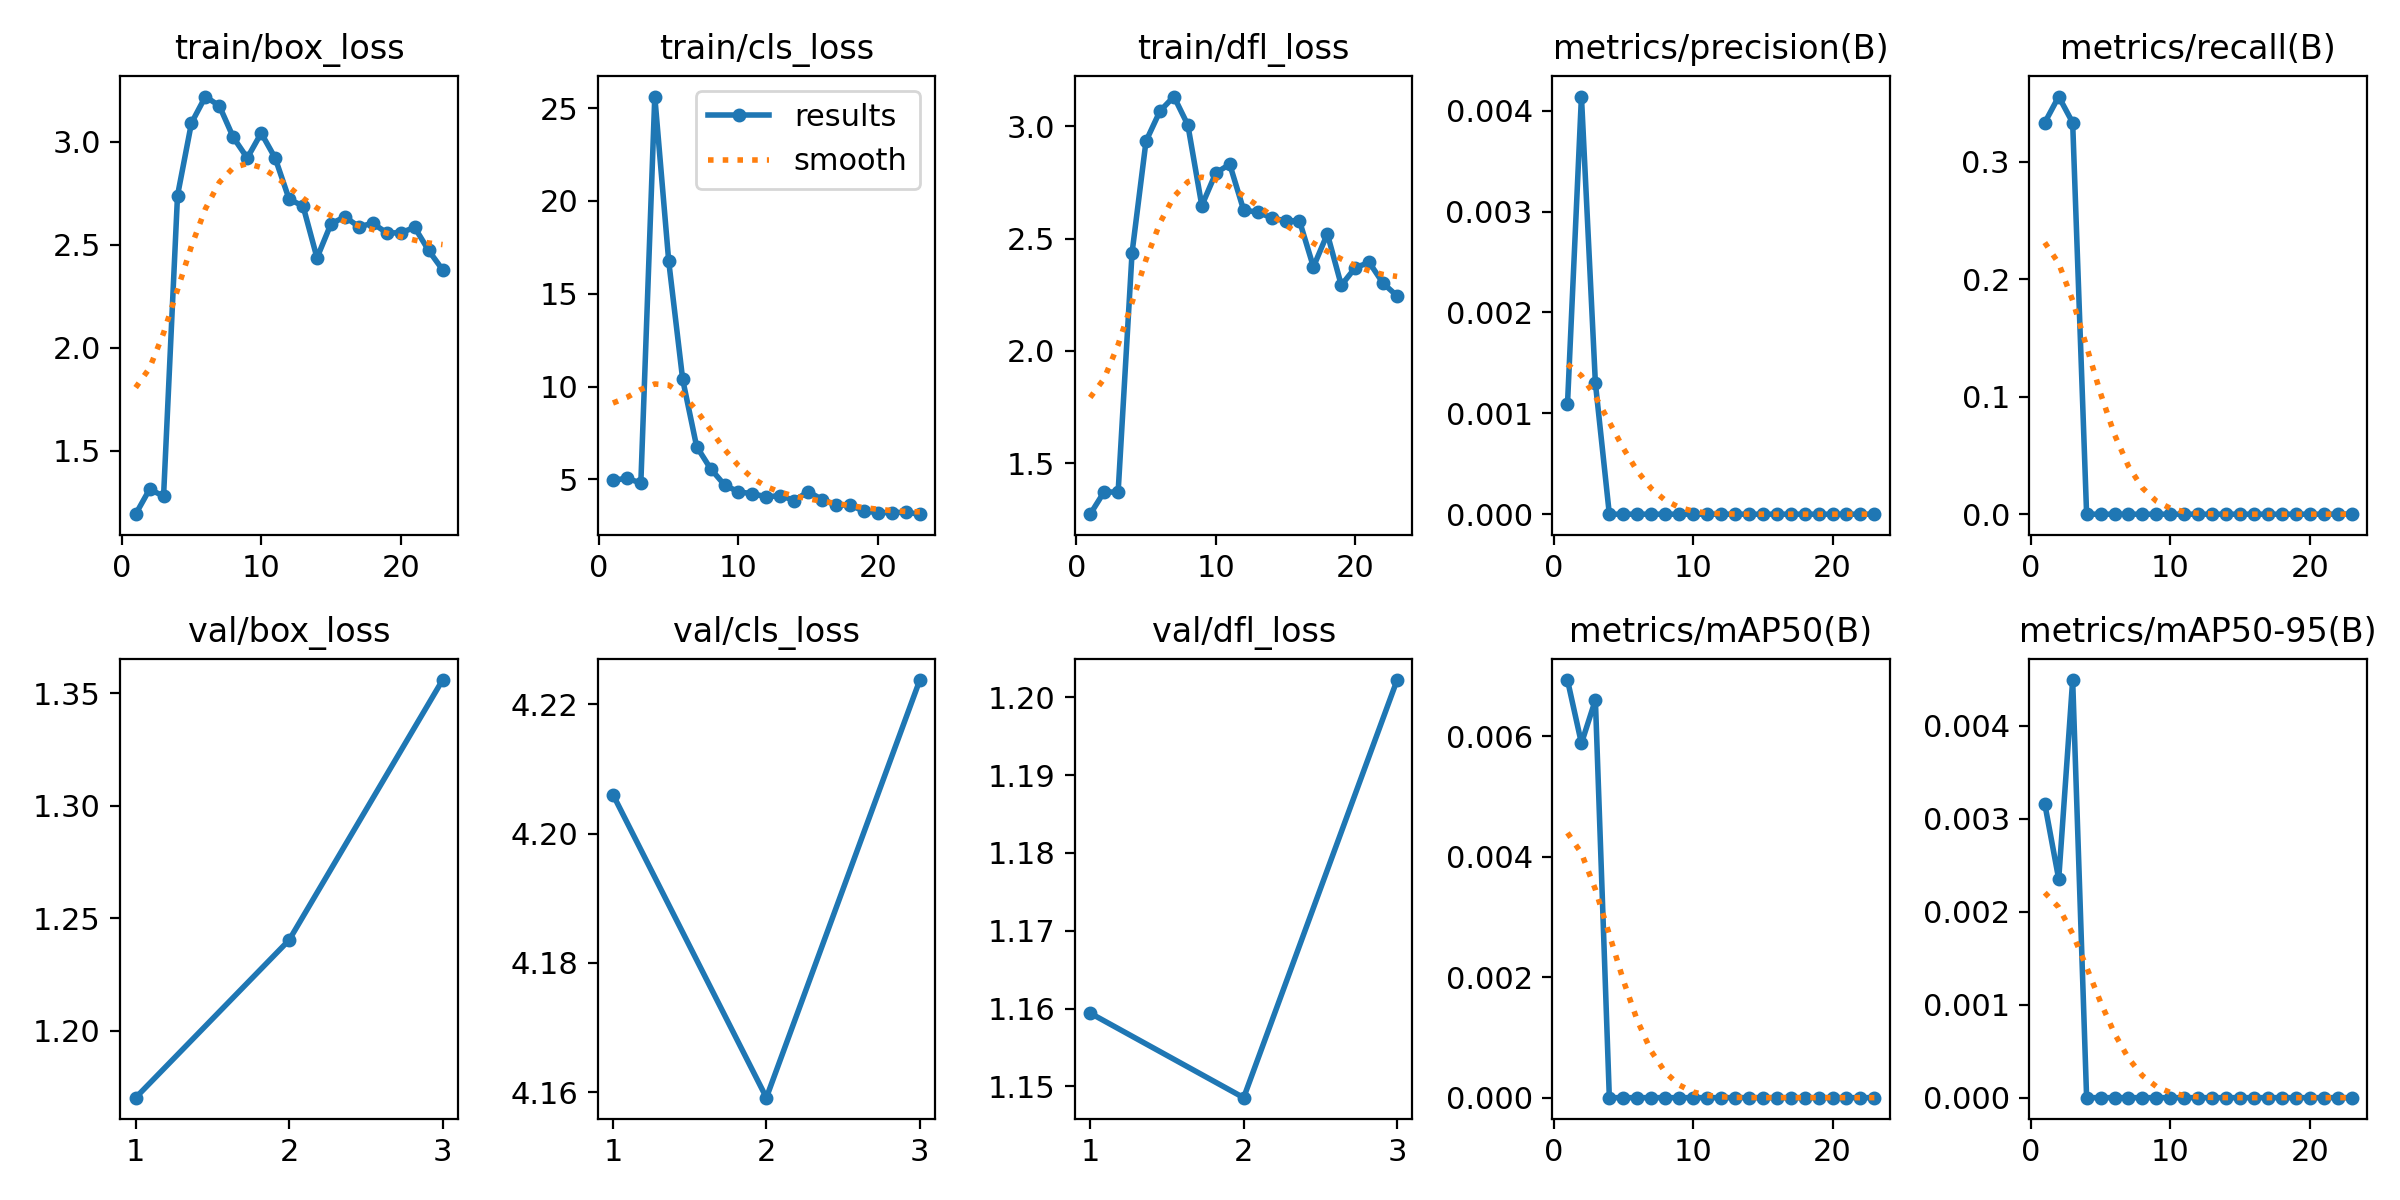

Source data for this figure (header and first rows):
epoch, time, train/box_loss, train/cls_loss, train/dfl_loss, metrics/precision(B), metrics/recall(B), metrics/mAP50(B), metrics/mAP50-95(B), val/box_loss, val/cls_loss, val/dfl_loss, lr/pg0, lr/pg1, lr/pg2
1, 7.154, 1.193, 4.95, 1.273, 0.00109, 0.3333, 0.00693, 0.00316, 1.17, 4.206, 1.159, 0.0003572, 0.0003572, 0.0003572
2, 9.919, 1.314, 5.064, 1.373, 0.00414, 0.3556, 0.00588, 0.00235, 1.24, 4.159, 1.149, 0.0007273, 0.0007273, 0.0007273
3, 12.65, 1.28, 4.803, 1.371, 0.0013, 0.3333, 0.0066, 0.00449, 1.356, 4.224, 1.202, 0.001096, 0.001096, 0.001096
4, 15.46, 2.74, 25.62, 2.438, 0, 0, 0, 0, nan, nan, nan, 0.001421, 0.001421, 0.001421
5, 18.4, 3.092, 16.74, 2.934, 0, 0, 0, 0, nan, nan, nan, 0.001418, 0.001418, 0.001418
6, 21.33, 3.22, 10.38, 3.068, 0, 0, 0, 0, nan, nan, nan, 0.001415, 0.001415, 0.001415
7, 24.24, 3.175, 6.77, 3.133, 0, 0, 0, 0, nan, nan, nan, 0.001412, 0.001412, 0.001412
8, 27.13, 3.022, 5.577, 3.006, 0, 0, 0, 0, nan, nan, nan, 0.001409, 0.001409, 0.001409
9, 30.04, 2.922, 4.702, 2.647, 0, 0, 0, 0, nan, nan, nan, 0.001406, 0.001406, 0.001406
10, 32.98, 3.043, 4.324, 2.792, 0, 0, 0, 0, nan, nan, nan, 0.001404, 0.001404, 0.001404
11, 35.93, 2.922, 4.231, 2.832, 0, 0, 0, 0, nan, nan, nan, 0.001401, 0.001401, 0.001401
12, 38.85, 2.722, 4.058, 2.627, 0, 0, 0, 0, nan, nan, nan, 0.001398, 0.001398, 0.001398
13, 41.79, 2.689, 4.129, 2.618, 0, 0, 0, 0, nan, nan, nan, 0.001395, 0.001395, 0.001395
14, 44.67, 2.437, 3.862, 2.593, 0, 0, 0, 0, nan, nan, nan, 0.001392, 0.001392, 0.001392
15, 47.57, 2.602, 4.343, 2.579, 0, 0, 0, 0, nan, nan, nan, 0.001389, 0.001389, 0.001389
16, 50.49, 2.637, 3.913, 2.58, 0, 0, 0, 0, nan, nan, nan, 0.001387, 0.001387, 0.001387
17, 53.48, 2.588, 3.617, 2.374, 0, 0, 0, 0, nan, nan, nan, 0.001384, 0.001384, 0.001384
18, 56.47, 2.605, 3.618, 2.521, 0, 0, 0, 0, nan, nan, nan, 0.001381, 0.001381, 0.001381
19, 59.45, 2.558, 3.287, 2.293, 0, 0, 0, 0, nan, nan, nan, 0.001378, 0.001378, 0.001378
20, 62.42, 2.559, 3.216, 2.371, 0, 0, 0, 0, nan, nan, nan, 0.001375, 0.001375, 0.001375
21, 65.4, 2.585, 3.21, 2.395, 0, 0, 0, 0, nan, nan, nan, 0.001372, 0.001372, 0.001372
22, 68.38, 2.473, 3.233, 2.301, 0, 0, 0, 0, nan, nan, nan, 0.00137, 0.00137, 0.00137
23, 71.37, 2.38, 3.127, 2.245, 0, 0, 0, 0, nan, nan, nan, 0.001367, 0.001367, 0.001367
